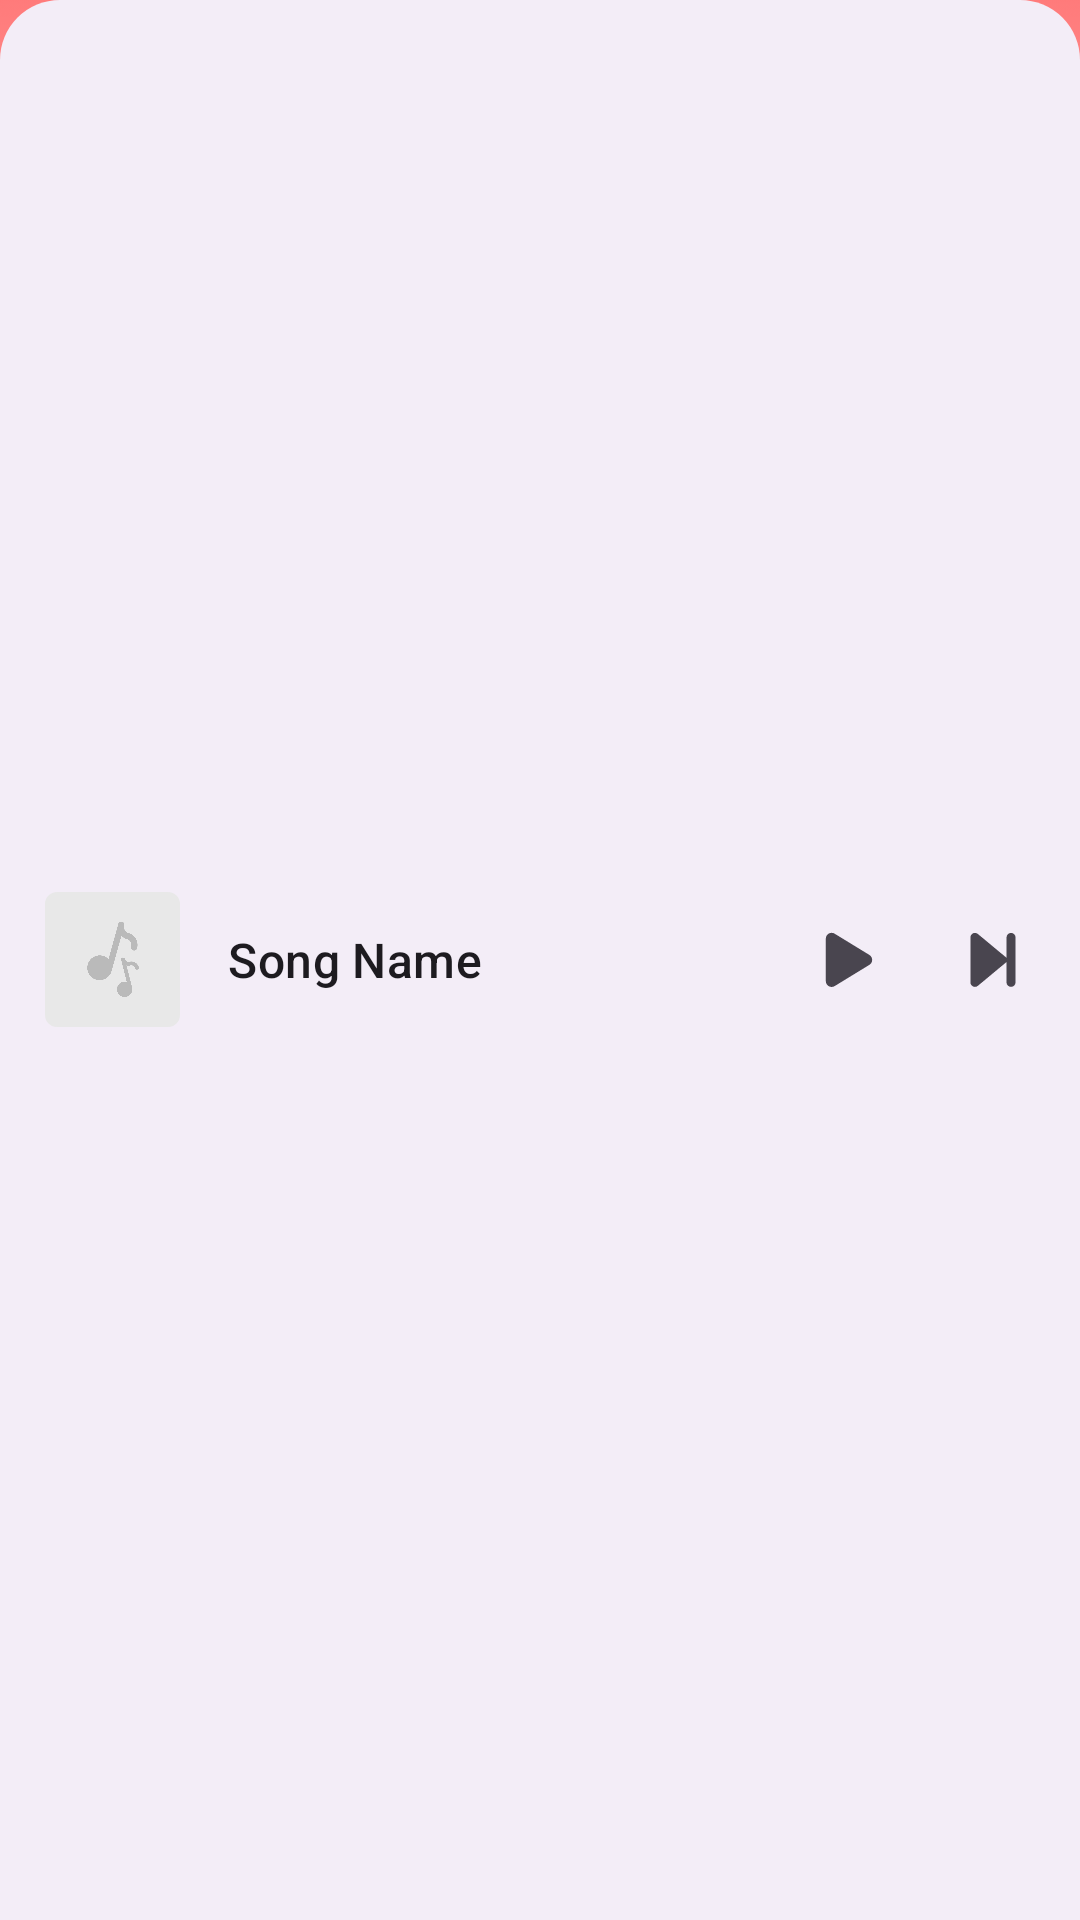

Write the Android layout XML for this screen, with the resource values it uses.
<!-- AndroidManifest.xml: application theme splash_screen -->
<!-- res/layout/fragment_now_playing.xml -->
<?xml version="1.0" encoding="utf-8"?>
<LinearLayout xmlns:android="http://schemas.android.com/apk/res/android"
    xmlns:tools="http://schemas.android.com/tools"
    android:layout_width="match_parent"
    android:layout_height="wrap_content"
    xmlns:app="http://schemas.android.com/apk/res-auto"
    tools:context=".NowPlaying"
    android:orientation="horizontal"
    android:gravity="center_vertical"
    android:background="@drawable/top_rounded_corners_bg"
    android:paddingHorizontal="5dp"
    android:paddingVertical="10dp">

    <com.google.android.material.imageview.ShapeableImageView
        android:id="@+id/songImgNP"
        android:layout_width="45dp"
        android:layout_height="45dp"
        android:layout_marginStart="10dp"
        app:shapeAppearanceOverlay="@style/ShapeAppearance.Material3.SmallComponent"
        android:layout_marginEnd="16dp"
        android:src="@drawable/music_player_icon_slash_screen"/>

    <TextView
        android:id="@+id/songNameNP"
        android:layout_width="0dp"
        android:layout_height="wrap_content"
        android:layout_weight="1"
        android:ellipsize="marquee"
        android:marqueeRepeatLimit="marquee_forever"
        android:singleLine="true"
        android:text="@string/song_name"
        android:textAppearance="?attr/textAppearanceTitleMedium"
        android:textColor="?attr/colorOnSurface" />

    <ImageButton
        android:id="@+id/playPauseBtnNP"
        android:layout_width="48dp"
        android:layout_height="48dp"
        android:padding="14dp"
        android:src="@drawable/play_icon"
        android:scaleType="fitCenter"
        app:tint="?attr/colorOnSurfaceVariant"
        android:background="?attr/selectableItemBackgroundBorderless"
        android:contentDescription="@string/play_pause_btn" />

    <ImageButton
        android:id="@+id/nextBtnNP"
        android:layout_width="48dp"
        android:layout_height="48dp"
        android:padding="14dp"
        android:scaleType="fitCenter"
        app:tint="?attr/colorOnSurfaceVariant"
        android:src="@drawable/next_icon"
        android:background="?attr/selectableItemBackgroundBorderless"
        android:contentDescription="@string/next_btn" />

</LinearLayout>
<!-- resources referenced by this layout -->
<resources>
  <!-- drawable music_player_icon_slash_screen: png bitmap (drawable, 20767 bytes) -->
  <!-- drawable next_icon (drawable) -->
  <vector xmlns:android="http://schemas.android.com/apk/res/android"
      android:width="290dp"
      android:height="290dp"
      android:viewportWidth="290"
      android:viewportHeight="290">
    <path
        android:pathData="M71.77,269.96C65.29,275.33 56.23,276.55 48.53,272.95C40.84,269.35 36,261.67 36,253.24V35.78C36,27.35 40.9,19.67 48.53,16.07C56.17,12.47 65.23,13.63 71.77,19.06L202.57,127.79L210.4,134.32V35.78C210.4,23.75 220.14,14.03 232.2,14.03C244.26,14.03 254,23.75 254,35.78V253.24C254,265.27 244.26,274.98 232.2,274.98C220.14,274.98 210.4,265.27 210.4,253.24V154.7L202.57,161.23L71.77,269.96Z"
        android:fillColor="#000000"/>
  </vector>
  <!-- drawable play_icon (drawable) -->
  <vector xmlns:android="http://schemas.android.com/apk/res/android"
      android:width="290dp"
      android:height="290dp"
      android:viewportWidth="290"
      android:viewportHeight="290">
    <path
        android:pathData="M75.58,17.78C66.95,12.46 56.1,12.29 47.29,17.25C38.48,22.21 33,31.56 33,41.72V247.28C33,257.44 38.48,266.79 47.29,271.75C56.1,276.71 66.95,276.48 75.58,271.23L243.58,168.44C251.93,163.36 257,154.31 257,144.5C257,134.69 251.93,125.7 243.58,120.56L75.58,17.78Z"
        android:fillColor="#000000"/>
  </vector>
  <!-- drawable top_rounded_corners_bg (drawable) -->
  <?xml version="1.0" encoding="utf-8"?>
  <shape xmlns:android="http://schemas.android.com/apk/res/android"
      android:shape="rectangle">
      <solid android:color="?attr/colorSurfaceContainer" />
      <corners
          android:topLeftRadius="20dp"
          android:topRightRadius="20dp"
          android:bottomLeftRadius="0dp"
          android:bottomRightRadius="0dp" />
  </shape>
  <string name="next_btn">Next</string>
  <string name="play_pause_btn">Play or Pause</string>
  <string name="song_name">Song Name</string>
  <style name="splash_screen" parent="Theme.Material3.DayNight.NoActionBar">
          <item name="android:windowBackground">@drawable/splash_screen</item>
          <item name="android:forceDarkAllowed" tools:targetApi="q">false</item>
      </style>
  <!-- drawable splash_screen: png bitmap (drawable, 12378 bytes) -->
</resources>
